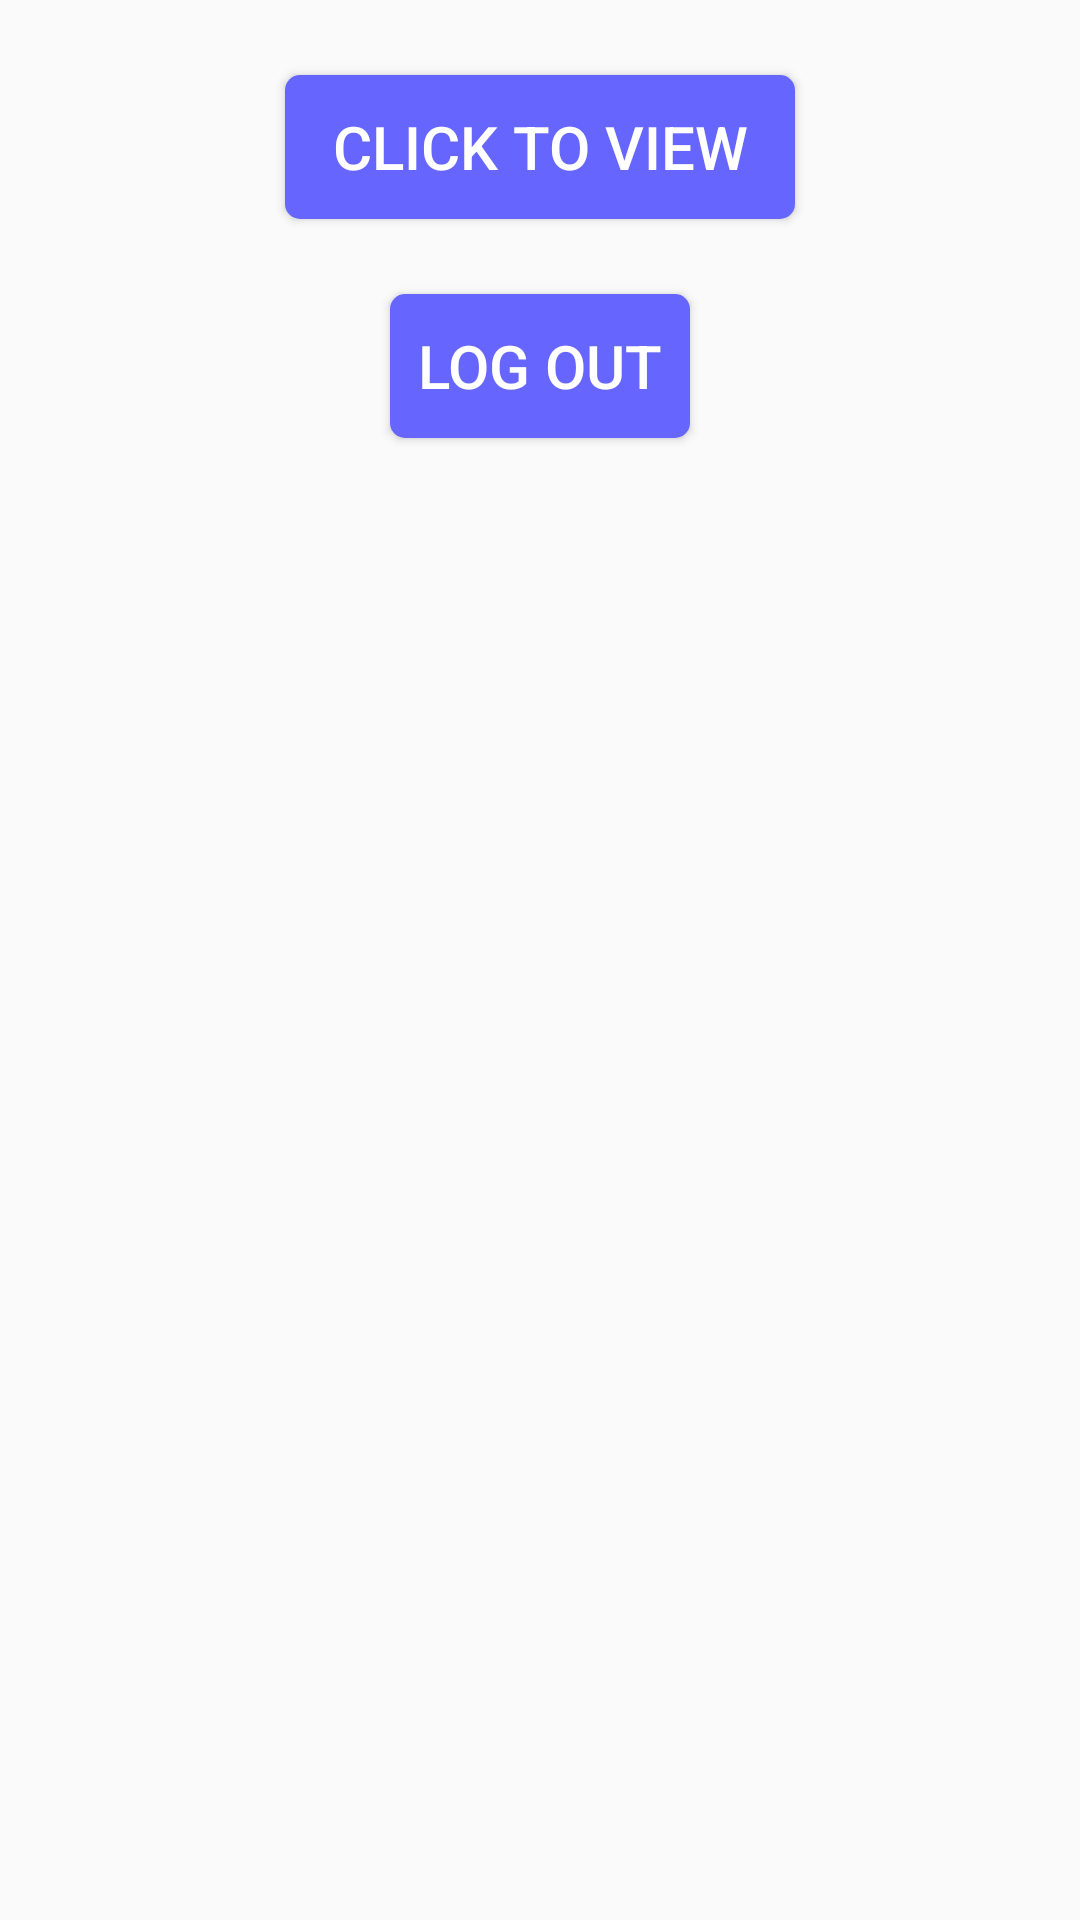

The Android layout XML behind this screen, and the referenced resources:
<!-- AndroidManifest.xml: application theme AppTheme -->
<!-- res/layout/activity_logout.xml -->
<?xml version="1.0" encoding="utf-8"?>
<LinearLayout xmlns:android="http://schemas.android.com/apk/res/android"
    xmlns:tools="http://schemas.android.com/tools"
    android:layout_width="match_parent"
    android:layout_height="match_parent"
    android:layout_marginLeft="15dp"
    android:layout_marginRight="15dp"
    android:orientation="vertical"
    tools:context="com.example.languageapp.activities.LogoutActivity">

    <Button
        android:id="@+id/view"
        android:layout_width="170dp"
        android:layout_height="wrap_content"
        android:layout_gravity="center"
        android:layout_marginTop="25dp"
        android:background="@drawable/btnstylesel"
        android:text="@string/click_to_view"
        android:textColor="#fff"
        android:textSize="20sp" />

    <Button
        android:id="@+id/logout"
        android:layout_width="100dp"
        android:layout_height="wrap_content"
        android:layout_gravity="center"
        android:layout_marginTop="25dp"
        android:background="@drawable/btnstylesel"

        android:text="@string/log_out"
        android:textColor="#fff"
        android:textSize="20sp" />

    <ScrollView
        android:layout_width="match_parent"
        android:layout_height="match_parent">

        <TextView
            android:id="@+id/showAll"
            android:layout_width="match_parent"
            android:layout_height="wrap_content"
            android:textColor="#000"
            android:textSize="25sp" />
    </ScrollView>

</LinearLayout>
<!-- resources referenced by this layout -->
<resources>
  <!-- drawable btnstylesel (drawable) -->
  <?xml version="1.0" encoding="utf-8"?>
  <selector xmlns:android="http://schemas.android.com/apk/res/android">
  
      <item android:drawable="@drawable/btnstyle" />
      <item android:drawable="@drawable/btnclicked" android:state_enabled="true" android:state_pressed="true" />
  
  </selector>
  <string name="click_to_view">Click to view</string>
  <string name="log_out">Log Out</string>
  <style name="AppTheme" parent="Theme.AppCompat.Light.DarkActionBar">
          
          <item name="colorPrimary">@color/primary_color</item>
          <item name="colorPrimaryDark">@color/primary_dark_color</item>
        <item name="actionBarStyle">@style/MiwokAppBarStyle</item>
         <item name="android:windowContentOverlay">@null</item>
     </style>
  <!-- drawable btnstyle (drawable) -->
  <?xml version="1.0" encoding="utf-8"?>
  <shape xmlns:android="http://schemas.android.com/apk/res/android"
      android:shape="rectangle">
  
      <solid android:color="#6666ff" />
      <corners android:radius="5dp" />
  
  </shape>
  <!-- drawable btnclicked (drawable) -->
  <?xml version="1.0" encoding="utf-8"?>
  <shape xmlns:android="http://schemas.android.com/apk/res/android"
      android:shape="rectangle">
  
      <solid android:color="#4d4dff" />
      <corners android:radius="5dp" />
  
  </shape>
  <color name="primary_color">#0710ba</color>
  <color name="primary_dark_color">#020652</color>
  <style name="MiwokAppBarStyle" parent="@style/Widget.AppCompat.Light.ActionBar.Solid.Inverse">
           
          <item name="elevation">0dp</item>
       </style>
</resources>
